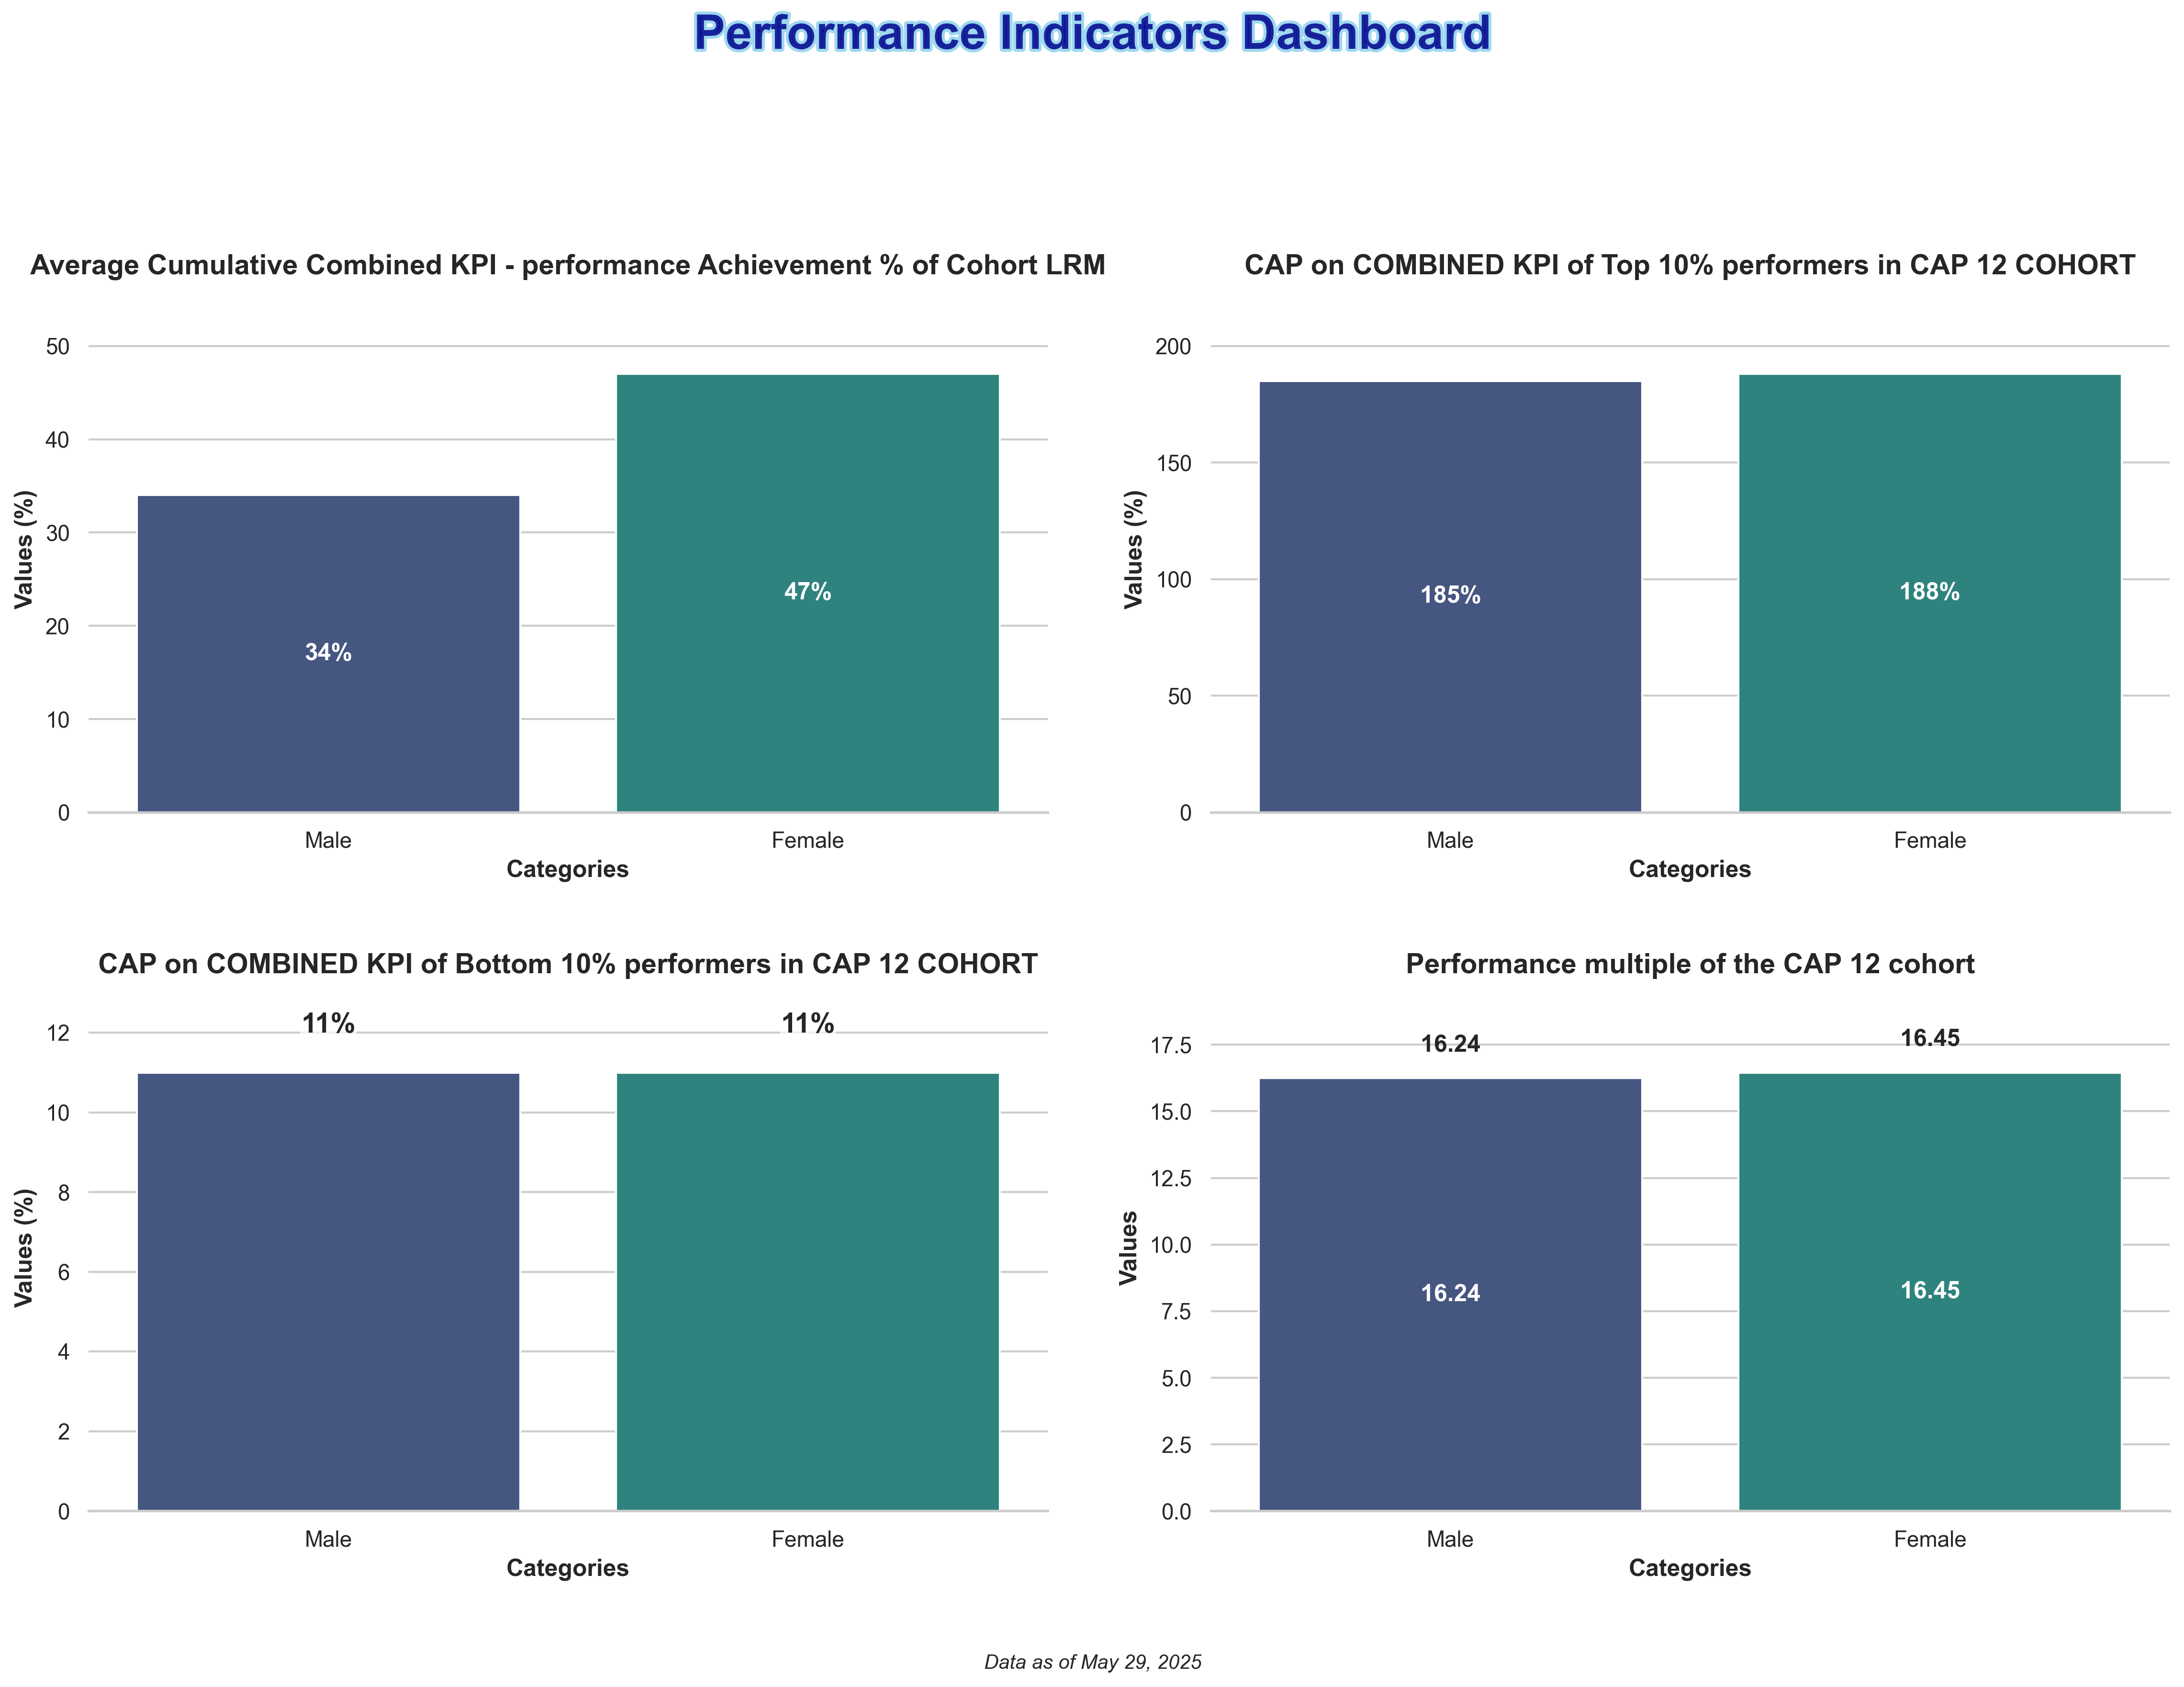

Reproduce this figure in Python.
import matplotlib.pyplot as plt
import numpy as np
import seaborn as sns
import pandas as pd
import matplotlib.animation as animation
from matplotlib import cm
from matplotlib.colors import LinearSegmentedColormap

# Set seaborn style
sns.set_theme(style="whitegrid")  # Set the seaborn theme
plt.rcParams['font.family'] = 'sans-serif'  # Use a cleaner font

# Data for the 4 bar charts
categories = ['Male', 'Female']

# Values for each of the 4 charts

values1 = [34, 47]
values2 = [185,188]
values3 = [11,11]
values4 = [16.24,16.45]


# Create figure with 2x2 subplots
fig, axes = plt.subplots(2, 2, figsize=(16, 12))
axes = axes.flatten()  # Flatten the 2x2 array to make indexing easier

# Create a dazzling color palette
palette = sns.color_palette("viridis", 3)  # Vibrant color palette with good color progression
# Alternative eye-catching palettes you can try:
# palette = sns.color_palette("plasma", 3)  # Vibrant yellow-orange-purple
# palette = sns.color_palette("cubehelix", 3)  # Rainbow-like with good brightness variation
# palette = sns.color_palette("coolwarm", 3)  # Dramatic blue-red contrast

# Create bar charts for each subplot
titles = [
    'Average Cumulative Combined KPI - performance Achievement % of Cohort LRM',
    'CAP on COMBINED KPI of Top 10% performers in CAP 12 COHORT',
    'CAP on COMBINED KPI of Bottom 10% performers in CAP 12 COHORT',
    'Performance multiple of the CAP 12 cohort'
]
value_sets = [values1, values2, values3, values4]

# Create each subplot
for i, (ax, values, title) in enumerate(zip(axes, value_sets, titles)):
    # Create dataframe for this subplot
    df = pd.DataFrame({'Categories': categories, 'Values': values})
    
    # Create the bar chart with seaborn
    bars = sns.barplot(x='Categories', y='Values', data=df, palette=palette, ax=ax)
    # Add labels and title with improved styling
    ax.set_xlabel('Categories', fontsize=12, fontweight='bold')
    # Use different y-axis label for Performance Multiple
    if i == 3:  # values4 is the fourth dataset (index 3)
        ax.set_ylabel('Values', fontsize=12, fontweight='bold')
    else:
        ax.set_ylabel('Values (%)', fontsize=12, fontweight='bold')
    ax.set_title(f'{title}', fontsize=14, fontweight='bold')
    
    # Add values inside bars
    for j, v in enumerate(values):
        if v > 0:  # Only add text for bars with values > 0
            # Calculate middle position of the bar
            height = v / 2  # Middle of the bar
            
            # For the last subplot (Performance Multiple), don't show percentage sign
            if i == 3:  # values4 is the fourth dataset (index 3)
                text = ax.text(j, height, f'{v}', ha='center', va='center', 
                               fontweight='bold', color='white')
            # Make third graph (Bottom 10%) numbers more visible with larger font and background
            elif i == 2:  # values3 is the third dataset (index 2)
                if v < 20:  # For low values, place text above bar
                    text = ax.text(j, v + 1, f'{v}%', ha='center', fontweight='bold', fontsize=14)
                    text.set_bbox(dict(facecolor='white', alpha=0.7, edgecolor='none', pad=0.5))
                else:
                    text = ax.text(j, height, f'{v}%', ha='center', va='center', 
                                  fontweight='bold', color='white', fontsize=14)
            else:
                text = ax.text(j, height, f'{v}%', ha='center', va='center', 
                               fontweight='bold', color='white')
            
            # For low values, ensure visibility
            if v < 20 and i != 2:  # Skip for bottom 10% bars (i=2) as we already handled it
                if i == 3:  # Performance multiple chart
                    ax.text(j, v + 1, f'{v}', ha='center', fontweight='bold')
                else:
                    ax.text(j, v + 1, f'{v}%', ha='center', fontweight='bold')
    
    # Set y-axis limit to make sure the text is visible
    ax.set_ylim(0, max(values) * 1.2)
    
    # Customize the grid
    sns.despine(left=True, ax=ax)  # Remove the left spine for cleaner look

# Add eye-catching common title with gradient effect
from matplotlib import patheffects

# Add stylish common title
title = fig.suptitle('Performance Indicators Dashboard', fontsize=24, fontweight='bold', y=0.98, 
                   color='darkblue', alpha=0.8)
# Add path effect for more pop
title.set_path_effects([patheffects.withStroke(linewidth=3, foreground='skyblue')])

# Add context information
plt.figtext(0.5, 0.02, 'Data as of May 29, 2025', ha='center', fontsize=10, fontstyle='italic')

# Add finishing touches
plt.tight_layout(pad=3.0, rect=[0, 0.03, 1, 0.95])  # Adjust layout to make room for titles

plt.savefig('Plot2 Performance Indicators KPI Combined.png', dpi=300, bbox_inches='tight')  # Save high-quality image
plt.show()